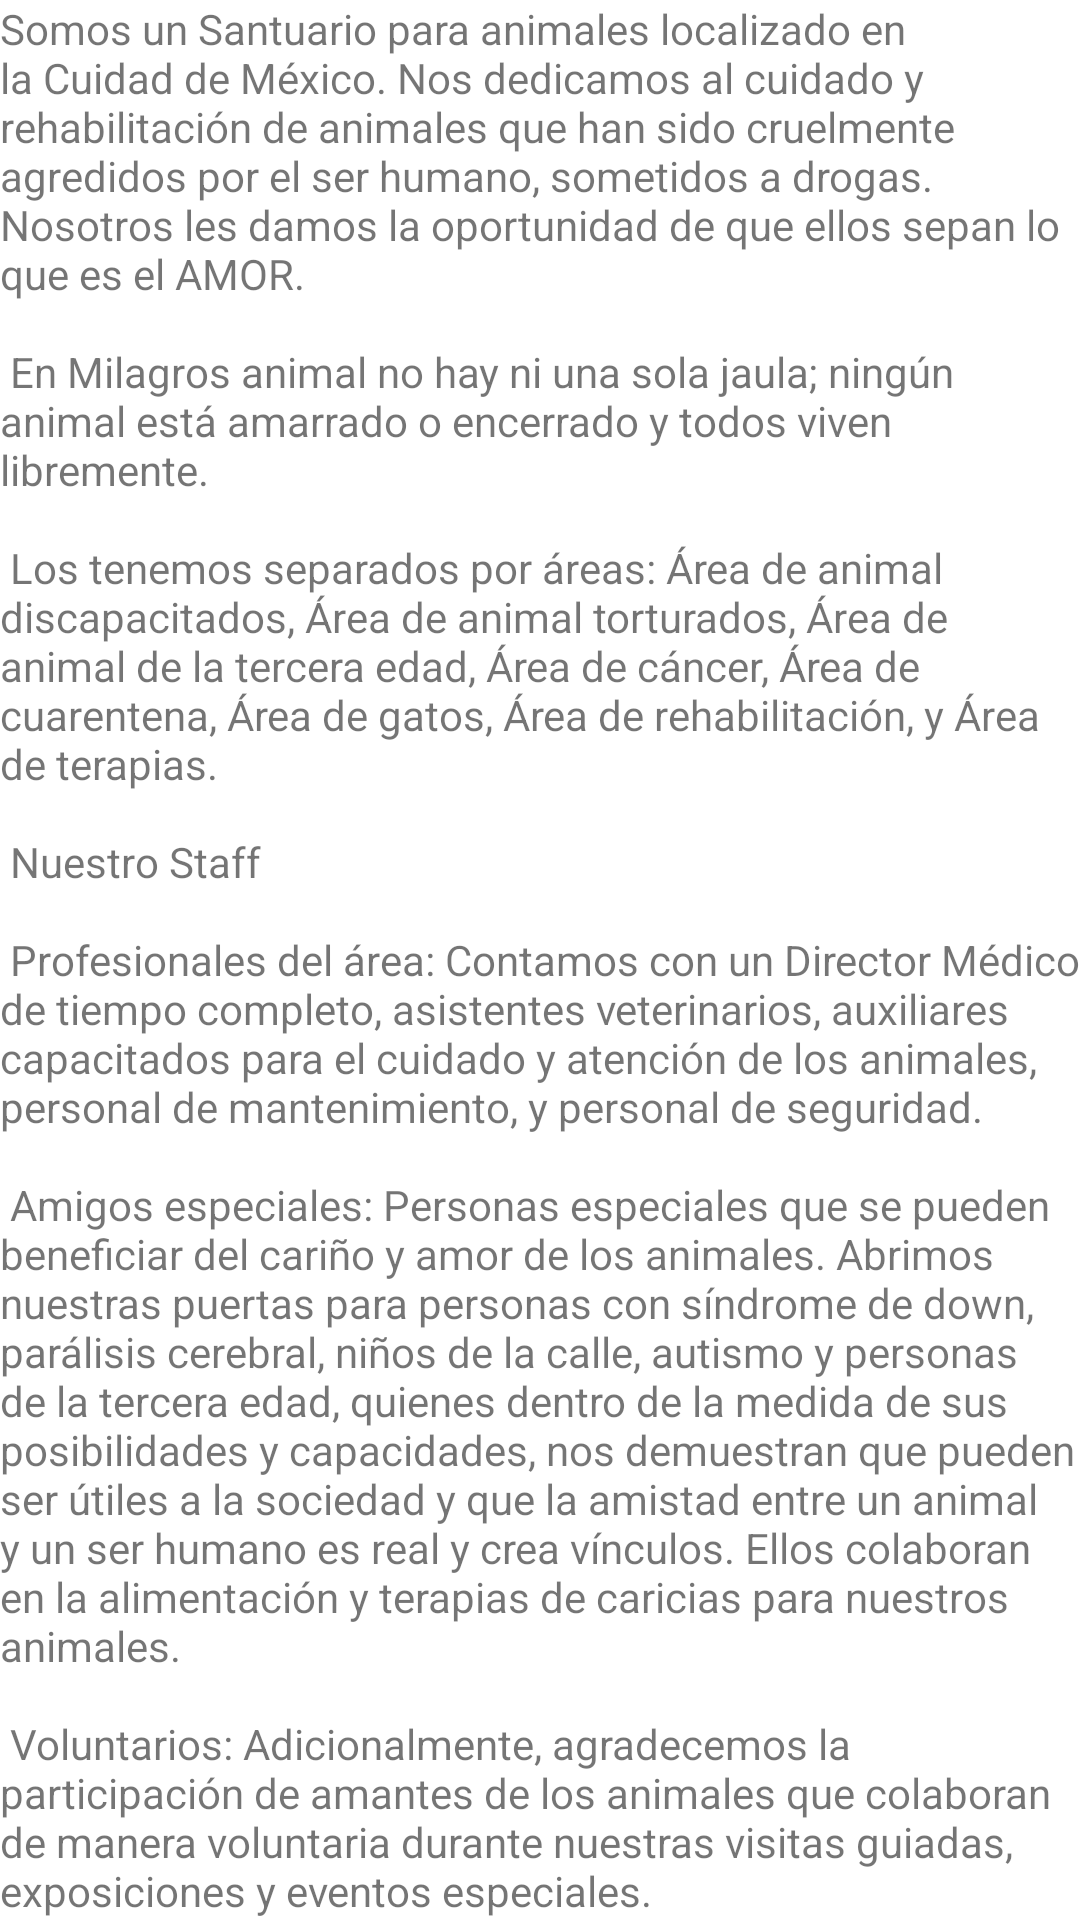

Android layout source for this screen:
<!-- AndroidManifest.xml: application theme Theme.LADM_U1_Layouds_mas_Layouds -->
<!-- res/layout/activity_main2.xml -->
<?xml version="1.0" encoding="utf-8"?>
<androidx.coordinatorlayout.widget.CoordinatorLayout xmlns:android="http://schemas.android.com/apk/res/android"
    xmlns:app="http://schemas.android.com/apk/res-auto"
    xmlns:tools="http://schemas.android.com/tools"
    android:layout_width="match_parent"
    android:layout_height="match_parent"
    android:fitsSystemWindows="true"
    tools:context=".MainActivity2">

    <com.google.android.material.appbar.AppBarLayout
        android:id="@+id/app_bar"
        android:layout_width="match_parent"
        android:layout_height="@dimen/app_bar_height"
        android:fitsSystemWindows="true"
        android:theme="@style/Theme.LADM_U1_Layouds_mas_Layouds.AppBarOverlay">

        <com.google.android.material.appbar.CollapsingToolbarLayout
            android:id="@+id/toolbar_layout"
            style="@style/Widget.MaterialComponents.Toolbar.Primary"
            android:layout_width="match_parent"
            android:layout_height="match_parent"
            android:fitsSystemWindows="true"
            app:contentScrim="?attr/colorPrimary"
            app:layout_scrollFlags="scroll|exitUntilCollapsed"
            app:toolbarId="@+id/toolbar">

            <androidx.appcompat.widget.Toolbar
                android:id="@+id/toolbar"
                android:layout_width="match_parent"
                android:layout_height="?attr/actionBarSize"
                app:layout_collapseMode="pin"
                app:popupTheme="@style/Theme.LADM_U1_Layouds_mas_Layouds.PopupOverlay" />

        </com.google.android.material.appbar.CollapsingToolbarLayout>
    </com.google.android.material.appbar.AppBarLayout>

    <include layout="@layout/content_scrolling" />



</androidx.coordinatorlayout.widget.CoordinatorLayout>
<!-- res/layout/content_scrolling.xml (included above) -->
<?xml version="1.0" encoding="utf-8"?>
<androidx.core.widget.NestedScrollView xmlns:android="http://schemas.android.com/apk/res/android"
    xmlns:app="http://schemas.android.com/apk/res-auto"
    xmlns:tools="http://schemas.android.com/tools"
    android:layout_width="match_parent"
    android:layout_height="match_parent"
    app:layout_behavior="@string/appbar_scrolling_view_behavior"
    tools:context=".MainActivity2"
    tools:showIn="@layout/activity_main2">

    <TextView
        android:layout_width="wrap_content"
        android:layout_height="wrap_content"
        android:layout_margin="@dimen/text_margin"
        android:text="@string/large_tex2" />

</androidx.core.widget.NestedScrollView>
<!-- resources referenced by this layout -->
<resources>
  <string name="large_tex2">
  
          Somos un  Santuario para animales localizado en la Cuidad de México.
          Nos dedicamos al cuidado y rehabilitación de animales que han
          sido cruelmente agredidos por el ser humano, sometidos a drogas.
          Nosotros les damos la oportunidad de que ellos
          sepan lo que es el AMOR. \n\n
  
          En Milagros animal no hay ni una sola jaula; ningún animal está
          amarrado o encerrado y todos viven libremente. \n\n
  
          Los tenemos separados por áreas: Área de animal discapacitados,
          Área de animal torturados, Área de animal de la tercera edad, Área de cáncer,
          Área de cuarentena, Área de gatos, Área de rehabilitación, y Área de terapias. \n\n
  
          Nuestro Staff \n\n
  
          Profesionales del área: Contamos con un Director Médico de tiempo completo,
          asistentes veterinarios, auxiliares capacitados para el cuidado y atención de
          los animales, personal de mantenimiento, y personal de seguridad. \n\n
  
          Amigos especiales: Personas especiales que se pueden beneficiar del cariño y
          amor de los animales. Abrimos nuestras puertas para personas con síndrome de down,
          parálisis cerebral, niños de la calle, autismo y personas de la tercera edad, quienes
          dentro de la medida de sus posibilidades y capacidades, nos demuestran que pueden ser
          útiles a la sociedad y que la amistad entre un animal y un ser humano es real y crea vínculos.
          Ellos colaboran en la alimentación y terapias de caricias para nuestros animales. \n\n
  
          Voluntarios: Adicionalmente, agradecemos la participación de amantes de los animales que colaboran
          de manera voluntaria durante nuestras visitas guiadas, exposiciones y eventos especiales. \n\n
  
          Monumento al Perro Callejero \n\n
  
          Existen más de diez monumentos alrededor del mundo, en países como España, Inglaterra,
          Escocia, Japón, Estados Unidos y Argentina. Paty Ruiz, fundadora de Milagros Caninos,
          fue la creadora del Monumento al Perro Callejero en México. \n\n
  
          El proceso para designar la ubicación duró aproximadamente un mes y se realizó con el apoyo de
          Guillermo Sánchez Torres, Jefe Delegacional de Tlalpan. Se eligió como escultora a la mexicana Girasol Botello,
          egresada de la Escuela Nacional de Artes Plásticas. La fundición se llevó a cabo por Germán Michel, director de
          la empresa mexicana Campanas Sonoras, S.A. Se fundió en bronce, pues así durará para siempre en la intemperie. \n\n
  
          La escultura se hizo a imagen y semejanza de un habitante del Área de la Tercera Edad de Milagros Caninos llamado Peluso;
          lamentablemente, al ser muy viejo, falleció cuatro días antes de la develación, la cual sucedió en Julio de 2008. Un mes
          después, se colocó una réplica exacta del Monumento al Perro Callejero en las instalaciones de Milagros Caninos, y el cuerpo
          de Peluso fue incinerado y colocado en el interior de la estructura que sostiene el monumento. \n\n
      </string>
  <style name="Theme.LADM_U1_Layouds_mas_Layouds.AppBarOverlay" parent="ThemeOverlay.AppCompat.Dark.ActionBar" />
  <style name="Theme.LADM_U1_Layouds_mas_Layouds.PopupOverlay" parent="ThemeOverlay.AppCompat.Light" />
  <style name="Theme.LADM_U1_Layouds_mas_Layouds" parent="Theme.MaterialComponents.DayNight.DarkActionBar">
          
          <item name="colorPrimary">@color/purple_500</item>
          <item name="colorPrimaryVariant">@color/purple_700</item>
          <item name="colorOnPrimary">@color/white</item>
          
          <item name="colorSecondary">@color/teal_200</item>
          <item name="colorSecondaryVariant">@color/teal_700</item>
          <item name="colorOnSecondary">@color/black</item>
          
          <item name="android:statusBarColor" tools:targetApi="l">?attr/colorPrimaryVariant</item>
          
      </style>
  <!-- not gathered from this repository: default colours our renderer supplied (Android Studio template values) -->
  <color name="purple_500">#FF6200EE</color>
  <color name="purple_700">#FF3700B3</color>
  <color name="teal_200">#FF03DAC5</color>
  <color name="teal_700">#FF018786</color>
  <color name="black">#FF000000</color>
  <color name="white">#FFFFFFFF</color>
</resources>
